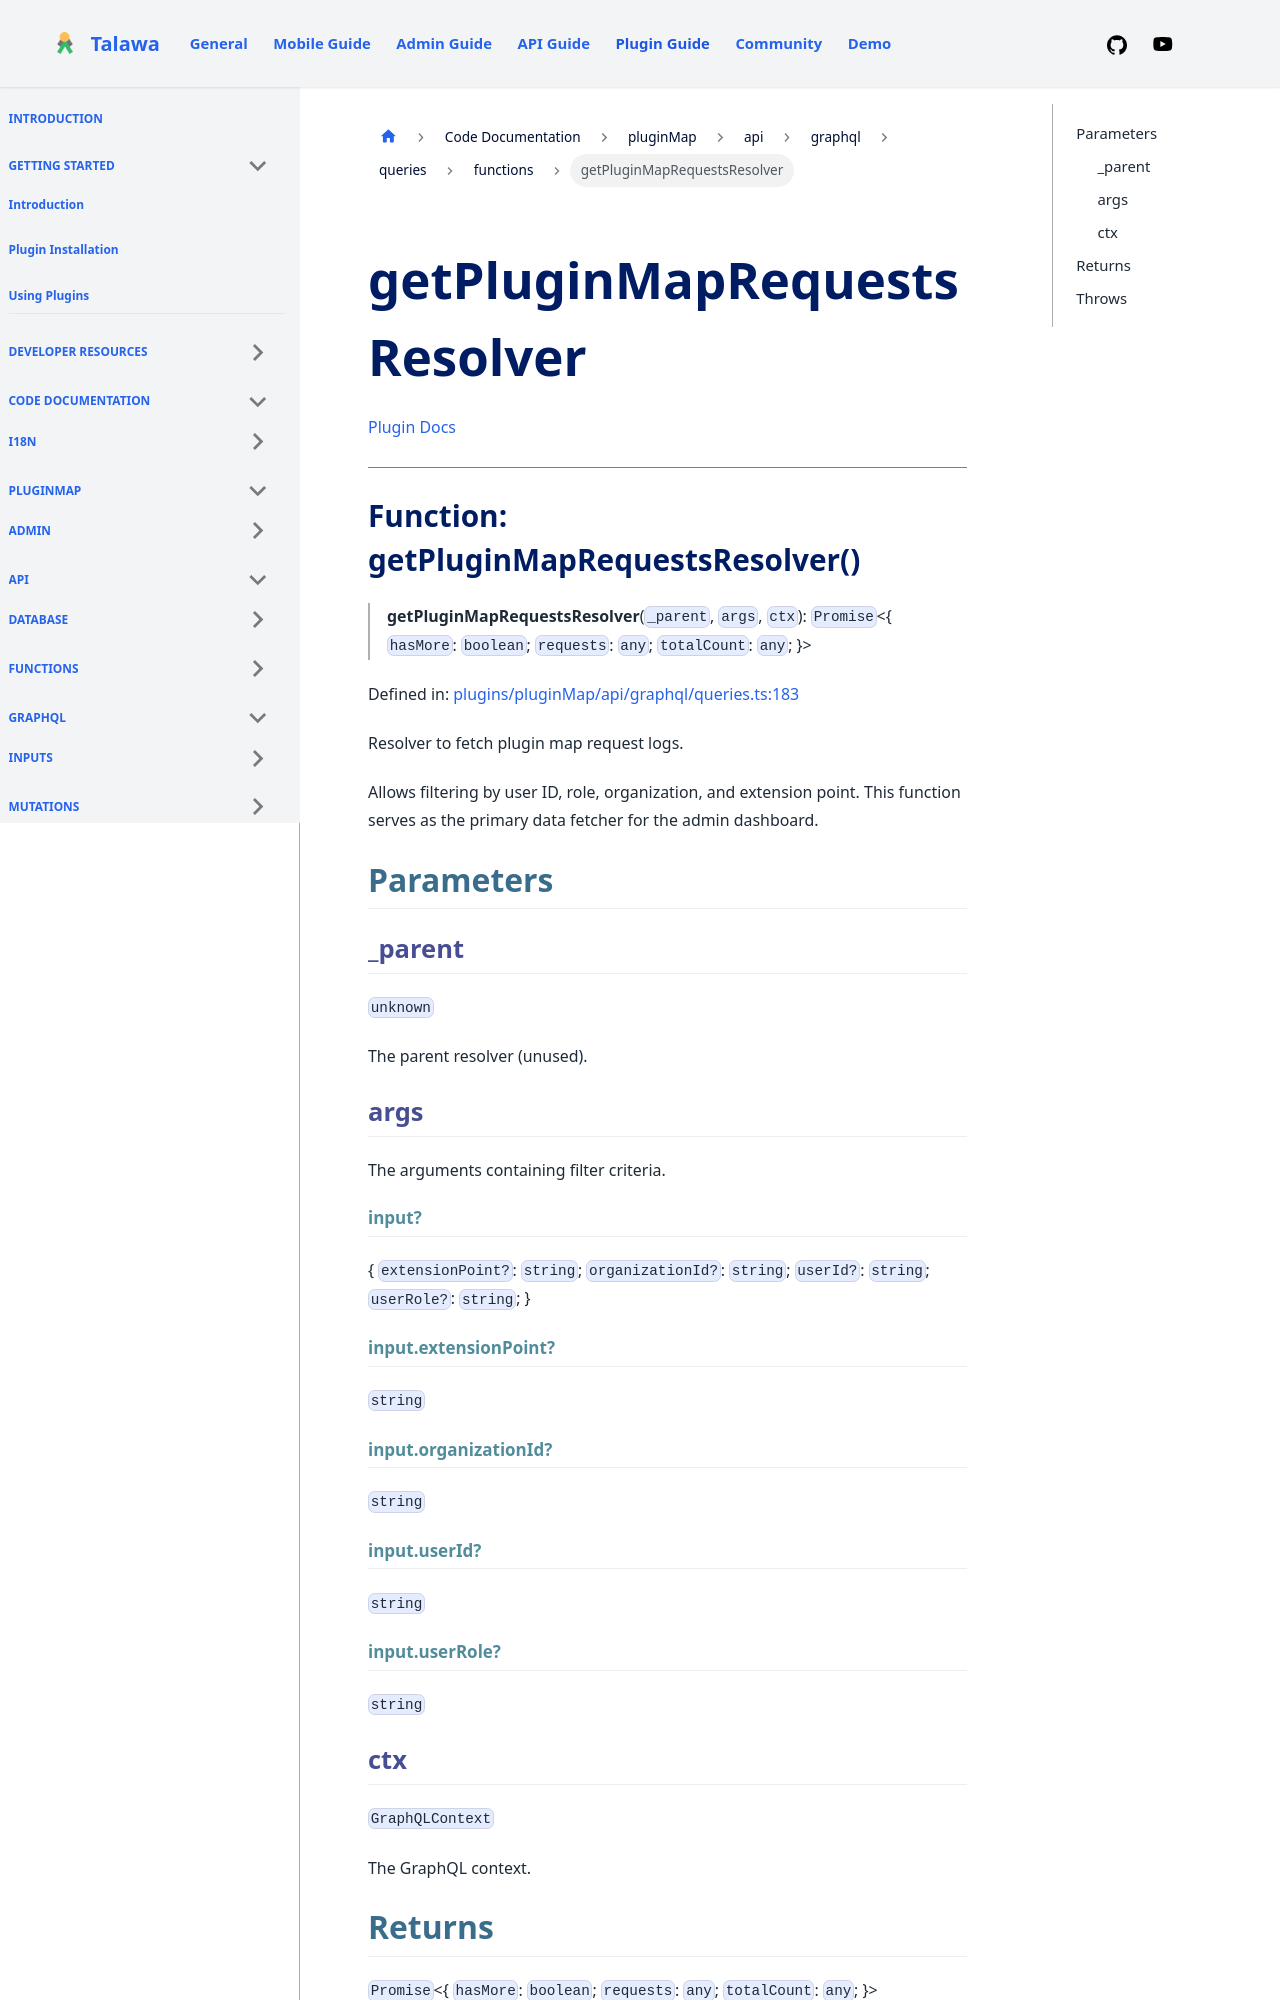

repository: PalisadoesFoundation/talawa-plugin · page: docs/auto-docs/pluginMap/api/graphql/queries/functions/getPluginMapRequestsResolver/index.html · generator: docusaurus

[Plugin Docs](/)

***

# Function: getPluginMapRequestsResolver()

> **getPluginMapRequestsResolver**(`_parent`, `args`, `ctx`): `Promise`\<\{ `hasMore`: `boolean`; `requests`: `any`; `totalCount`: `any`; \}\>

Defined in: [plugins/pluginMap/api/graphql/queries.ts:183](https://github.com/PalisadoesFoundation/talawa-plugin/tree/main/plugins/pluginMap/api/graphql/queries.ts#L183)

Resolver to fetch plugin map request logs.

Allows filtering by user ID, role, organization, and extension point.
This function serves as the primary data fetcher for the admin dashboard.

## Parameters

### \_parent

`unknown`

The parent resolver (unused).

### args

The arguments containing filter criteria.

#### input?

\{ `extensionPoint?`: `string`; `organizationId?`: `string`; `userId?`: `string`; `userRole?`: `string`; \}

#### input.extensionPoint?

`string`
